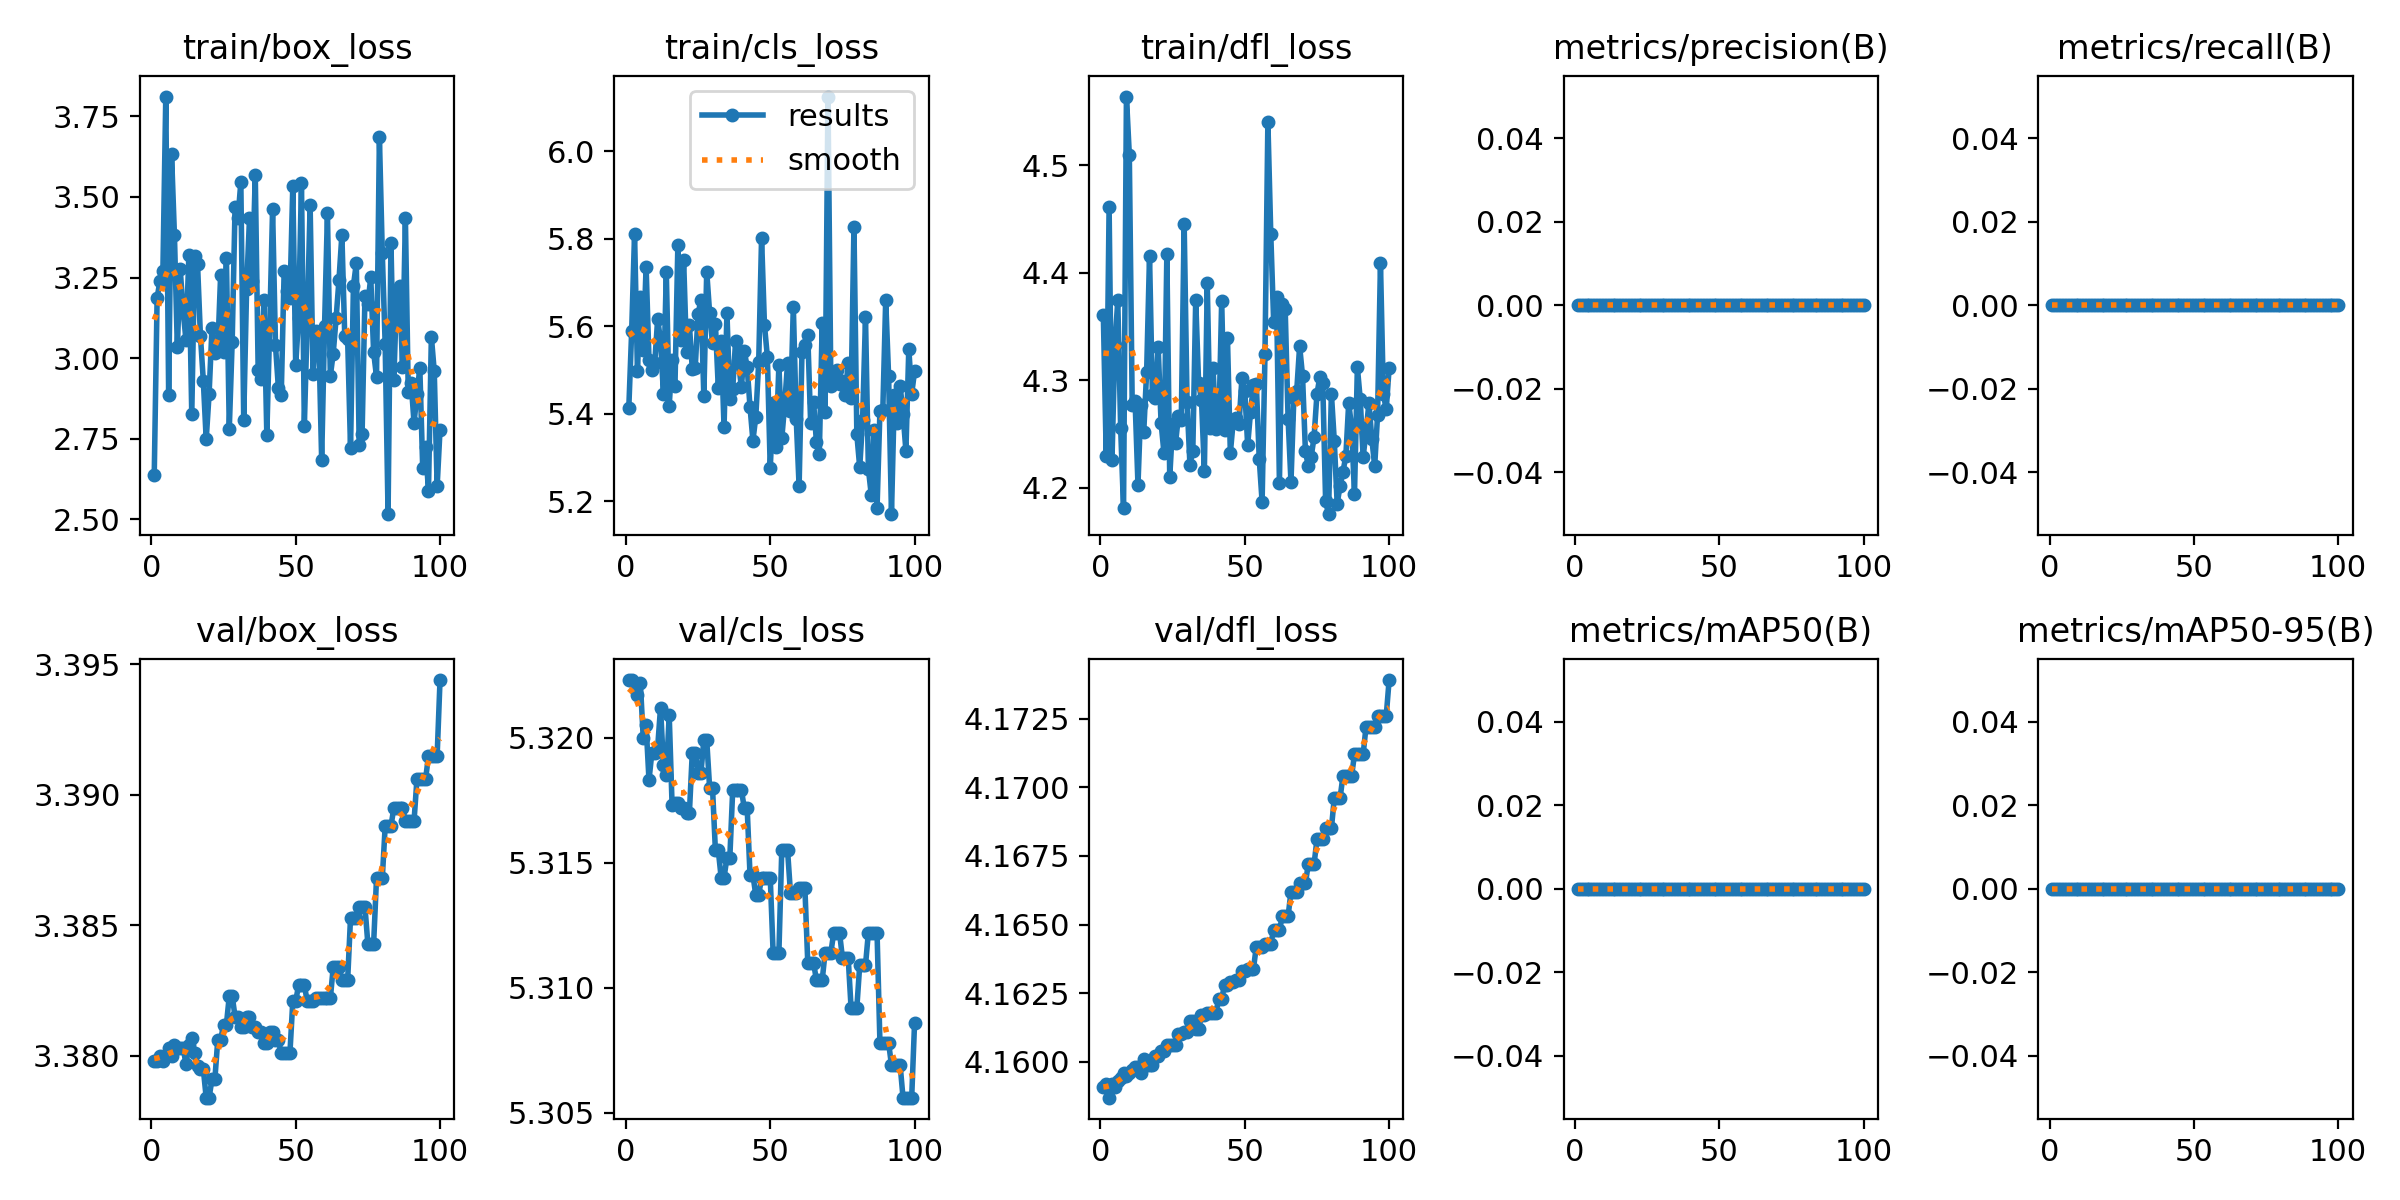

The table this chart was drawn from, first rows:
epoch, train/box_loss, train/cls_loss, train/dfl_loss, metrics/precision(B), metrics/recall(B), metrics/mAP50(B), metrics/mAP50-95(B), val/box_loss, val/cls_loss, val/dfl_loss, lr/pg0, lr/pg1, lr/pg2
1, 2.637, 5.412, 4.361, 0, 0, 0, 0, 3.38, 5.322, 4.159, 0, 0, 0
2, 3.188, 5.589, 4.23, 0, 0, 0, 0, 3.38, 5.322, 4.159, 1.1782e-06, 1.1782e-06, 1.1782e-06
3, 3.24, 5.811, 4.461, 0, 0, 0, 0, 3.38, 5.322, 4.159, 2.3329e-06, 2.3329e-06, 2.3329e-06
4, 3.27, 5.497, 4.226, 0, 0, 0, 0, 3.38, 5.322, 4.159, 3.464e-06, 3.464e-06, 3.464e-06
5, 3.811, 5.667, 4.332, 0, 0, 0, 0, 3.38, 5.322, 4.159, 4.5715e-06, 4.5715e-06, 4.5715e-06
6, 2.886, 5.545, 4.374, 0, 0, 0, 0, 3.38, 5.32, 4.159, 5.6555e-06, 5.6555e-06, 5.6555e-06
7, 3.632, 5.736, 4.255, 0, 0, 0, 0, 3.38, 5.321, 4.159, 6.7159e-06, 6.7159e-06, 6.7159e-06
8, 3.381, 5.524, 4.181, 0, 0, 0, 0, 3.38, 5.318, 4.16, 7.7527e-06, 7.7527e-06, 7.7527e-06
9, 3.034, 5.499, 4.564, 0, 0, 0, 0, 3.38, 5.319, 4.16, 8.766e-06, 8.766e-06, 8.766e-06
10, 3.276, 5.517, 4.51, 0, 0, 0, 0, 3.38, 5.319, 4.16, 9.7557e-06, 9.7557e-06, 9.7557e-06
11, 3.147, 5.617, 4.277, 0, 0, 0, 0, 3.38, 5.32, 4.16, 1.0722e-05, 1.0722e-05, 1.0722e-05
12, 3.055, 5.568, 4.281, 0, 0, 0, 0, 3.38, 5.321, 4.16, 1.1664e-05, 1.1664e-05, 1.1664e-05
13, 3.32, 5.446, 4.203, 0, 0, 0, 0, 3.38, 5.319, 4.16, 1.2584e-05, 1.2584e-05, 1.2584e-05
14, 2.825, 5.723, 4.277, 0, 0, 0, 0, 3.381, 5.319, 4.16, 1.3479e-05, 1.3479e-05, 1.3479e-05
15, 3.316, 5.419, 4.252, 0, 0, 0, 0, 3.38, 5.321, 4.16, 1.4351e-05, 1.4351e-05, 1.4351e-05
16, 3.291, 5.523, 4.308, 0, 0, 0, 0, 3.38, 5.317, 4.16, 1.5199e-05, 1.5199e-05, 1.5199e-05
17, 3.07, 5.464, 4.416, 0, 0, 0, 0, 3.38, 5.317, 4.16, 1.6024e-05, 1.6024e-05, 1.6024e-05
18, 2.93, 5.785, 4.286, 0, 0, 0, 0, 3.38, 5.317, 4.16, 1.6825e-05, 1.6825e-05, 1.6825e-05
19, 2.748, 5.568, 4.284, 0, 0, 0, 0, 3.378, 5.317, 4.16, 1.7603e-05, 1.7603e-05, 1.7603e-05
20, 2.888, 5.752, 4.331, 0, 0, 0, 0, 3.378, 5.317, 4.16, 1.8357e-05, 1.8357e-05, 1.8357e-05
21, 3.093, 5.54, 4.261, 0, 0, 0, 0, 3.379, 5.317, 4.16, 1.9088e-05, 1.9088e-05, 1.9088e-05
22, 3.016, 5.602, 4.232, 0, 0, 0, 0, 3.379, 5.317, 4.16, 1.9795e-05, 1.9795e-05, 1.9795e-05
23, 3.023, 5.503, 4.417, 0, 0, 0, 0, 3.381, 5.319, 4.161, 2.0478e-05, 2.0478e-05, 2.0478e-05
24, 3.257, 5.504, 4.21, 0, 0, 0, 0, 3.381, 5.319, 4.161, 2.1138e-05, 2.1138e-05, 2.1138e-05
25, 3.02, 5.627, 4.259, 0, 0, 0, 0, 3.381, 5.319, 4.161, 2.1774e-05, 2.1774e-05, 2.1774e-05
26, 3.31, 5.661, 4.241, 0, 0, 0, 0, 3.381, 5.319, 4.161, 2.2387e-05, 2.2387e-05, 2.2387e-05
27, 2.781, 5.44, 4.266, 0, 0, 0, 0, 3.382, 5.32, 4.161, 2.2976e-05, 2.2976e-05, 2.2976e-05
28, 3.051, 5.725, 4.263, 0, 0, 0, 0, 3.382, 5.32, 4.161, 2.3542e-05, 2.3542e-05, 2.3542e-05
29, 3.468, 5.631, 4.446, 0, 0, 0, 0, 3.381, 5.318, 4.161, 2.4084e-05, 2.4084e-05, 2.4084e-05
30, 3.434, 5.562, 4.28, 0, 0, 0, 0, 3.381, 5.318, 4.161, 2.4602e-05, 2.4602e-05, 2.4602e-05
31, 3.546, 5.606, 4.221, 0, 0, 0, 0, 3.381, 5.316, 4.162, 2.5097e-05, 2.5097e-05, 2.5097e-05
32, 2.809, 5.46, 4.235, 0, 0, 0, 0, 3.381, 5.316, 4.162, 2.5568e-05, 2.5568e-05, 2.5568e-05
33, 3.216, 5.566, 4.375, 0, 0, 0, 0, 3.381, 5.314, 4.161, 2.6016e-05, 2.6016e-05, 2.6016e-05
34, 3.434, 5.369, 4.298, 0, 0, 0, 0, 3.381, 5.314, 4.161, 2.644e-05, 2.644e-05, 2.644e-05
35, 3.24, 5.631, 4.282, 0, 0, 0, 0, 3.381, 5.315, 4.162, 2.6841e-05, 2.6841e-05, 2.6841e-05
36, 3.569, 5.433, 4.216, 0, 0, 0, 0, 3.381, 5.315, 4.162, 2.7218e-05, 2.7218e-05, 2.7218e-05
37, 2.964, 5.456, 4.39, 0, 0, 0, 0, 3.381, 5.318, 4.162, 2.7572e-05, 2.7572e-05, 2.7572e-05
38, 2.934, 5.567, 4.256, 0, 0, 0, 0, 3.381, 5.318, 4.162, 2.7902e-05, 2.7902e-05, 2.7902e-05
39, 3.18, 5.52, 4.311, 0, 0, 0, 0, 3.381, 5.318, 4.162, 2.8208e-05, 2.8208e-05, 2.8208e-05
40, 2.762, 5.461, 4.255, 0, 0, 0, 0, 3.381, 5.318, 4.162, 2.8491e-05, 2.8491e-05, 2.8491e-05
41, 3.098, 5.544, 4.257, 0, 0, 0, 0, 3.381, 5.317, 4.162, 2.875e-05, 2.875e-05, 2.875e-05
42, 3.462, 5.507, 4.374, 0, 0, 0, 0, 3.381, 5.317, 4.162, 2.8986e-05, 2.8986e-05, 2.8986e-05
43, 3.04, 5.415, 4.254, 0, 0, 0, 0, 3.381, 5.314, 4.163, 2.9198e-05, 2.9198e-05, 2.9198e-05
44, 2.908, 5.339, 4.339, 0, 0, 0, 0, 3.381, 5.314, 4.163, 2.9387e-05, 2.9387e-05, 2.9387e-05
45, 2.887, 5.393, 4.232, 0, 0, 0, 0, 3.38, 5.314, 4.163, 2.9552e-05, 2.9552e-05, 2.9552e-05
46, 3.269, 5.517, 4.262, 0, 0, 0, 0, 3.38, 5.314, 4.163, 2.9693e-05, 2.9693e-05, 2.9693e-05
47, 3.209, 5.802, 4.265, 0, 0, 0, 0, 3.38, 5.314, 4.163, 2.9811e-05, 2.9811e-05, 2.9811e-05
48, 3.185, 5.603, 4.259, 0, 0, 0, 0, 3.38, 5.314, 4.163, 2.9906e-05, 2.9906e-05, 2.9906e-05
49, 3.534, 5.531, 4.302, 0, 0, 0, 0, 3.382, 5.314, 4.163, 2.9977e-05, 2.9977e-05, 2.9977e-05
50, 2.979, 5.275, 4.29, 0, 0, 0, 0, 3.382, 5.314, 4.163, 3.0024e-05, 3.0024e-05, 3.0024e-05
51, 3.123, 5.424, 4.24, 0, 0, 0, 0, 3.383, 5.311, 4.163, 3.0048e-05, 3.0048e-05, 3.0048e-05
52, 3.544, 5.325, 4.271, 0, 0, 0, 0, 3.383, 5.311, 4.163, 3.0048e-05, 3.0048e-05, 3.0048e-05
53, 2.79, 5.511, 4.295, 0, 0, 0, 0, 3.383, 5.311, 4.163, 3.0024e-05, 3.0024e-05, 3.0024e-05
54, 3.116, 5.344, 4.296, 0, 0, 0, 0, 3.382, 5.316, 4.164, 2.9977e-05, 2.9977e-05, 2.9977e-05
55, 3.474, 5.421, 4.227, 0, 0, 0, 0, 3.382, 5.316, 4.164, 2.9907e-05, 2.9907e-05, 2.9907e-05
56, 2.952, 5.516, 4.187, 0, 0, 0, 0, 3.382, 5.316, 4.164, 2.9812e-05, 2.9812e-05, 2.9812e-05
57, 3.084, 5.406, 4.325, 0, 0, 0, 0, 3.382, 5.314, 4.164, 2.9695e-05, 2.9695e-05, 2.9695e-05
58, 3.066, 5.645, 4.541, 0, 0, 0, 0, 3.382, 5.314, 4.164, 2.9554e-05, 2.9554e-05, 2.9554e-05
59, 2.683, 5.389, 4.436, 0, 0, 0, 0, 3.382, 5.314, 4.164, 2.9389e-05, 2.9389e-05, 2.9389e-05
60, 3.099, 5.234, 4.355, 0, 0, 0, 0, 3.382, 5.314, 4.165, 2.92e-05, 2.92e-05, 2.92e-05
... 40 more rows
